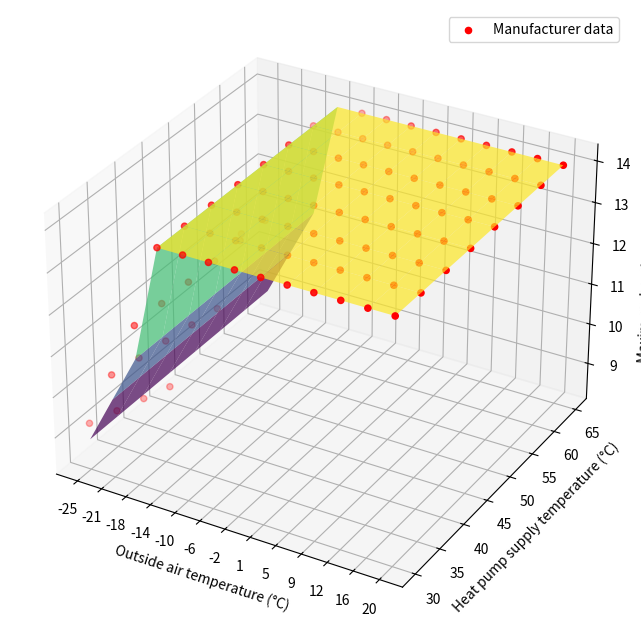

Here is the Python script that generated this plot:
import numpy as np
import pandas as pd
import matplotlib.pyplot as plt
from mpl_toolkits.mplot3d import Axes3D

# The Q_max table
Q_max_table = [[0,-25,-20,-15,-7,-4,-2,2,7,10,15,18,20,35],
      [30,9250,10630,12000,14000,14000,14000,14000,14000,14000,14000,14000,14000,14000],
      [35,9000,10500,12000,14000,14000,14000,14000,14000,14000,14000,14000,14000,14000],
      [45,8500,10250,12000,14000,14000,14000,14000,14000,14000,14000,14000,14000,14000],
      [40,8750,10380,12000,14000,14000,14000,14000,14000,14000,14000,14000,14000,14000],
      [50,np.nan,10130,12000,14000,14000,14000,14000,14000,14000,14000,14000,14000,14000],
      [55,np.nan,11500,12000,14000,14000,14000,14000,14000,14000,14000,14000,14000,14000],
      [60,np.nan,np.nan,np.nan,14000,14000,14000,14000,14000,14000,14000,14000,14000,14000],
      [65,np.nan,np.nan,np.nan,np.nan,14000,14000,14000,14000,14000,14000,14000,14000,14000]]

Q_max = pd.DataFrame(Q_max_table[1:], columns=Q_max_table[0]).T
Q_max.columns = Q_max.iloc[0]
Q_max = Q_max[1:] / 1000  # Convert W to kW

# The approximated Q_max
def qmax(T_OA, T_sup_HP):
    if T_OA <= -15:
        return(-68851.589041 + (T_OA+273) * 313.315068)
    else:
        return 14000
        
# Define the range of values for T_OA and T_sup_HP
T_OA_range = np.linspace(-25, 20, 13)
T_sup_HP_range = np.linspace(30, 65, 8)

# Generate a grid of T_OA and T_sup_HP values
T_OA_grid, T_sup_HP_grid = np.meshgrid(T_OA_range, T_sup_HP_range)

# Calculate the Q_max for each combination of T_OA and T_sup_HP
Q_max_values = np.vectorize(qmax)(T_OA_grid, T_sup_HP_grid) / 1000

# Create a 3D plot
fig = plt.figure(figsize=(10,8))
ax = fig.add_subplot(projection='3d')

# Plot the surface
surface = ax.plot_surface(T_OA_grid, T_sup_HP_grid, Q_max_values, cmap='viridis', alpha=0.7)

# Plot the exact values
for LWT in Q_max.columns.to_list():
    if LWT==30: ax.scatter(T_OA_range, [LWT for _ in range(13)], list(Q_max[LWT]), color='red', label="Manufacturer data")
    else: ax.scatter(T_OA_range, [LWT for _ in range(13)], list(Q_max[LWT]), color='red')

# Add labels and title
ax.set_xlabel('Outside air temperature (°C)')
ax.set_ylabel('Heat pump supply temperature (°C)')
ax.set_zlabel('Maximum heating power (kW)')

ax.set_xticks(T_OA_range)
ax.set_yticks(T_sup_HP_range)

# Modify xtick labels to display in Celsius
ax.set_xticklabels([f'{round(x)}' for x in T_OA_range])
# Modify ytick labels to display in Celsius
ax.set_yticklabels([f'{round(y)}' for y in T_sup_HP_range])

# Show the plot
plt.legend()
plt.show()
